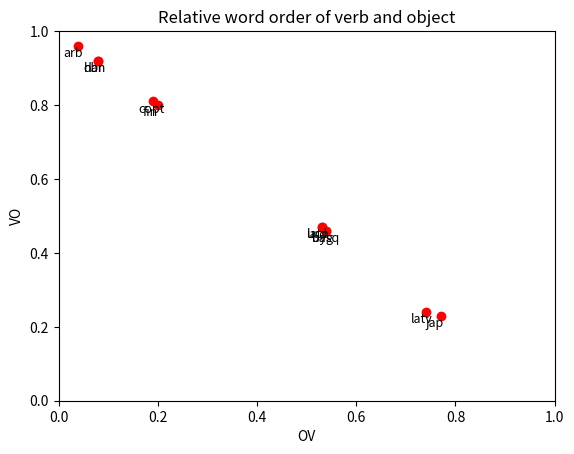

Generate this figure with matplotlib:
import sys
import matplotlib.pyplot as plt

""" THIS  IS the CODE that I wrote to get the results and based on which I adapted the below code :: 
vo = 0 # to start counting to verb object order by 0  
ov = 0 # # to start counting to verb object order by 0  

for c in sys.stdin.readlines(): # looping into the language conllu file
    if c.startswith('#'):
        continue          # skipping comment lines in the file
    elif c.strip() == '':
        continue          # skipping empty lines in the file
    raw = c.split('\t')    # splitting data in the file into lists 
    if 'obj' in raw:       # searching for object to count
        if raw[0] >  raw[6]:  # if the object index is greater than the head index then 
                vo +=1        # this means it follows its verb, so add 1 each time  
        if raw[6] > raw [0]:  # if the head index is greater, then:
                        
                ov += 1      # the head follows its object, so the program adds 1 each time it finds such a relation 
        if raw[0] > raw [6]:
                vo += 1

#print(vo, ov)    # debugging
if float(ov) <  float(vo):  #checking which word order is more freauent  
        print  ("Relative object-verb order is: ","{:.2f}".format(float(ov) / float(vo))) #output the division ov by vo if its smaller
        print ("Relative verb-object order is: ", "{:.2f}".format(1-(float(ov) / float(vo))))
else:
        print  ("Relative verb-object order is: ","{:.2f}".format(float(vo) / float(ov))) #output the division vo by ov if its smaller
        print  ("Relative object-verb order is: ", "{:.2f}".format(1-(float(vo) / float(ov))))
 ###### I chose to have a result of 2 decimal numbers do to that a number of the languages that ==
 ##       I inspected, like Arb and Hebr had a very low rate of relationship between obj and v ########

"""
### NOTE: 1 For more convience I uploaded the above code in a separated file with no comments.!!!

labels = {0:'fin', 1:'arb', 2:'hbr',3:'latn',4:'basq', 5: 'urd', 6: 'uyg', 7: 'latv', 8: 'jap', 9: 'copt', 10: 'dan'}
x = [0.2, 0.04, 0.08, 0.53, 0.54, 0.53, 0.54, 0.74, 0.77, 0.19, 0.08 ]  # proportion of OV
y = [0.8, 0.96, 0.92, 0.47, 0.46, 0.47, 0.46, 0.24, 0.23, 0.81, 0.92 ]  # proportion of VO
plt.plot(x, y, 'ro')
plt.title('Relative word order of verb and object')
plt.xlim([0,1]) # Set the x and y axis ranges
plt.ylim([0,1])
plt.xlabel('OV') # Set the x and y axis labels
plt.ylabel('VO')
for i in labels:  # Add labels to each of the points
    plt.text(x[i]-0.03, y[i]-0.03, labels[i], fontsize=9)
#plt.savefig(sys.argv[])
plt.show()

##NOTE2: Becuase some languages tested have very close rates, they may not be shown in the plot
### as well as I wanted. I tried to modify distances and lables but it was quiet complex.
